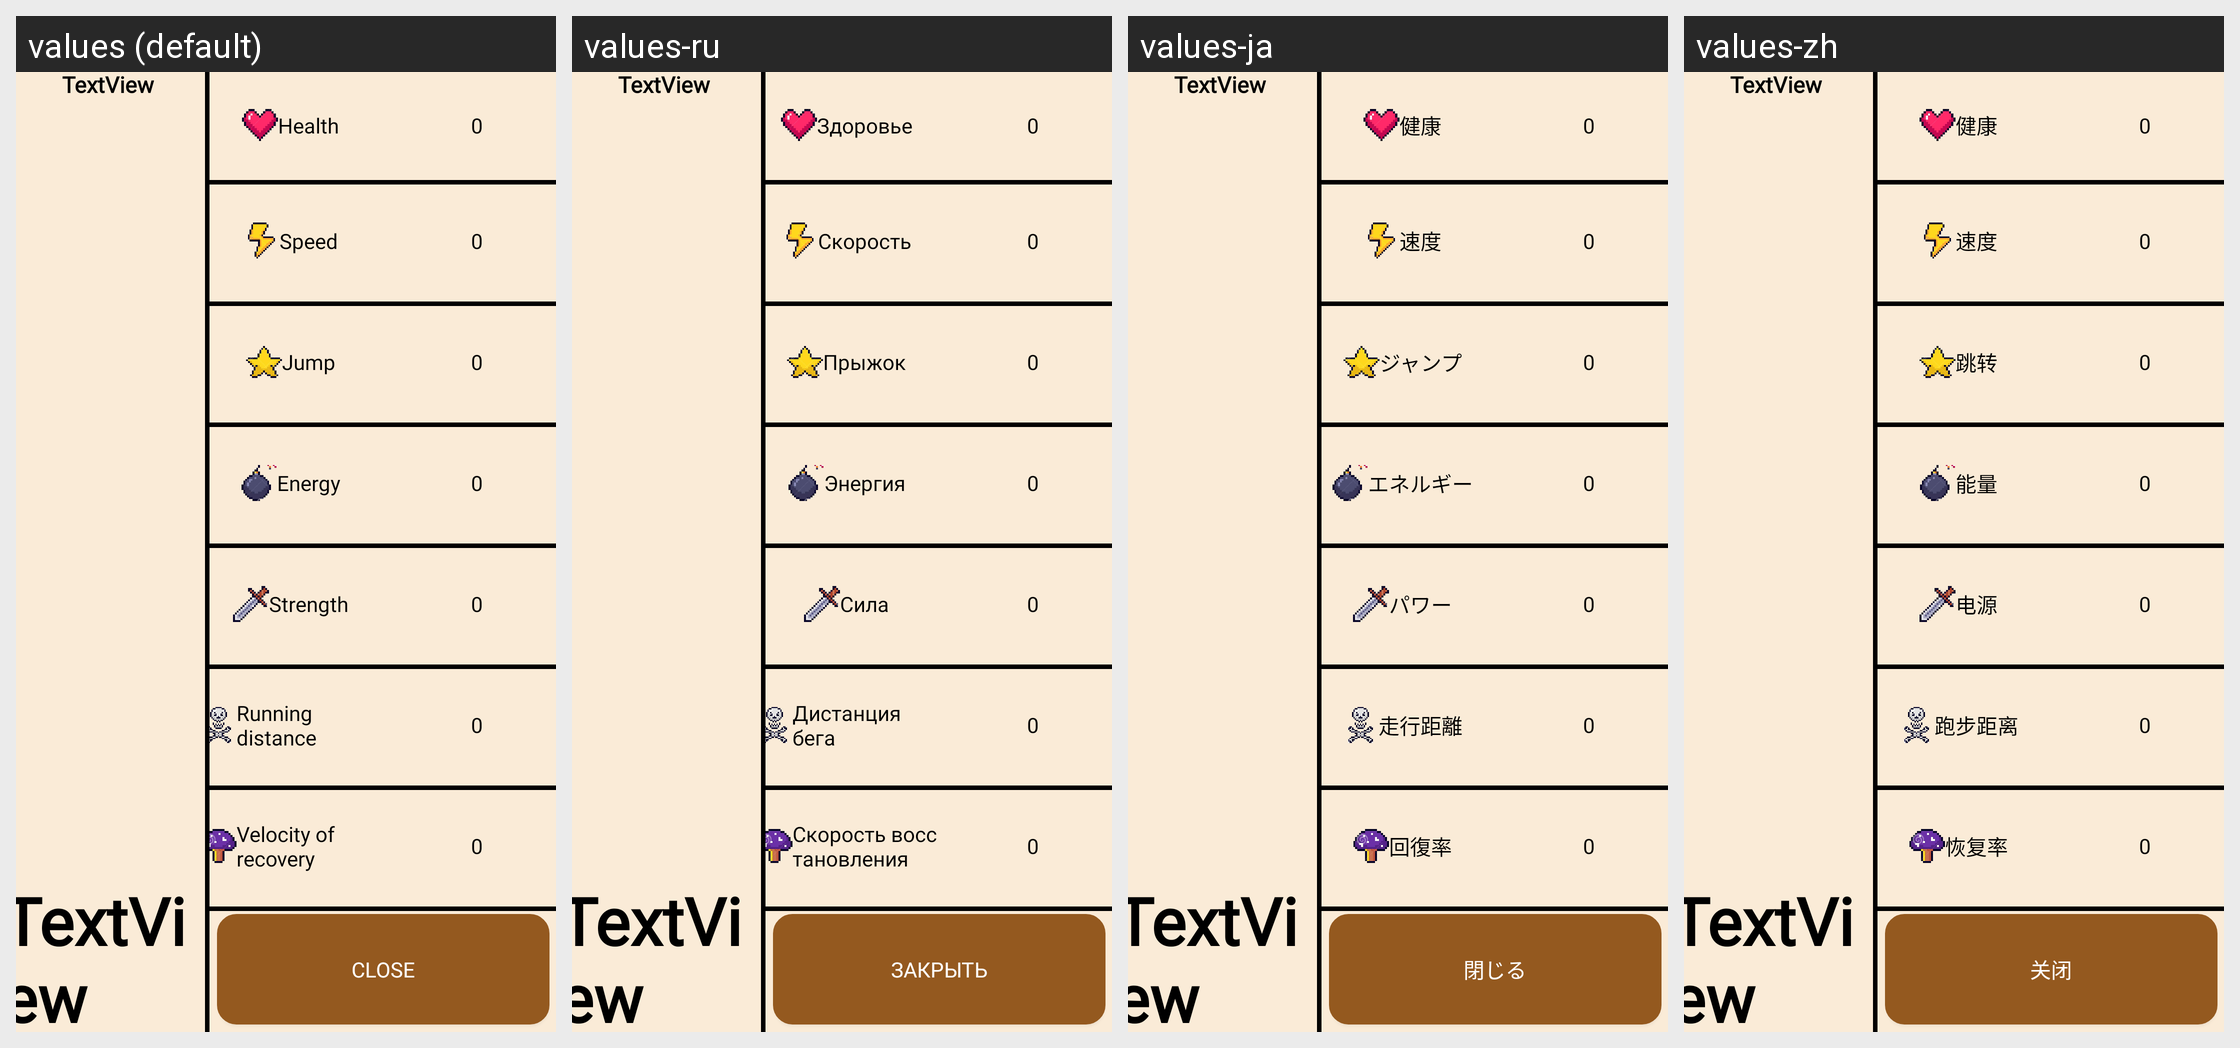

The Android screen above is rendered under several locales of the same app. Produce the string resources it draws, with the default and per-locale values.
Android screen res/layout/fragment_maximal_upgrade.xml rendered under 4 locales, left to right: values (default), values-ru, values-ja, values-zh. Device: Nexus 5 (rendered at 1080×1920; each locale shown at half size, 540×960, under a caption strip naming it); theme Theme.BladeSLayer.
Other locales in the repository, not shown: values-en, values-es.
Strings drawn on this screen, with the default value and each locale's value (text and hints the layout hard-codes, and strings that could not be matched under every locale, appear in the picture but are not listed):

TEXT_HEALTH
  values: Health
  values-ru: Здоровье
  values-ja: 健康
  values-zh: 健康

TEXT_SPEED
  values: Speed
  values-ru: Скорость
  values-ja: 速度
  values-zh: 速度

TEXT_JUMP
  values: Jump
  values-ru: Прыжок
  values-ja: ジャンプ
  values-zh: 跳转

TEXT_ENERGY
  values: Energy
  values-ru: Энергия
  values-ja: エネルギー
  values-zh: 能量

TEXT_POWER
  values: Strength
  values-ru: Сила
  values-ja: パワー
  values-zh: 电源

TEXT_RUNDIST
  values: Running distance
  values-ru: Дистанция бега
  values-ja: 走行距離
  values-zh: 跑步距离

TEXT_VELOCITY_OF_RECOVERY
  values: Velocity of recovery
  values-ru: Скорость восстановления
  values-ja: 回復率
  values-zh: 恢复率

BUTTON_CLOSE
  values: Close
  values-ru: Закрыть
  values-ja: 閉じる
  values-zh: 关闭
